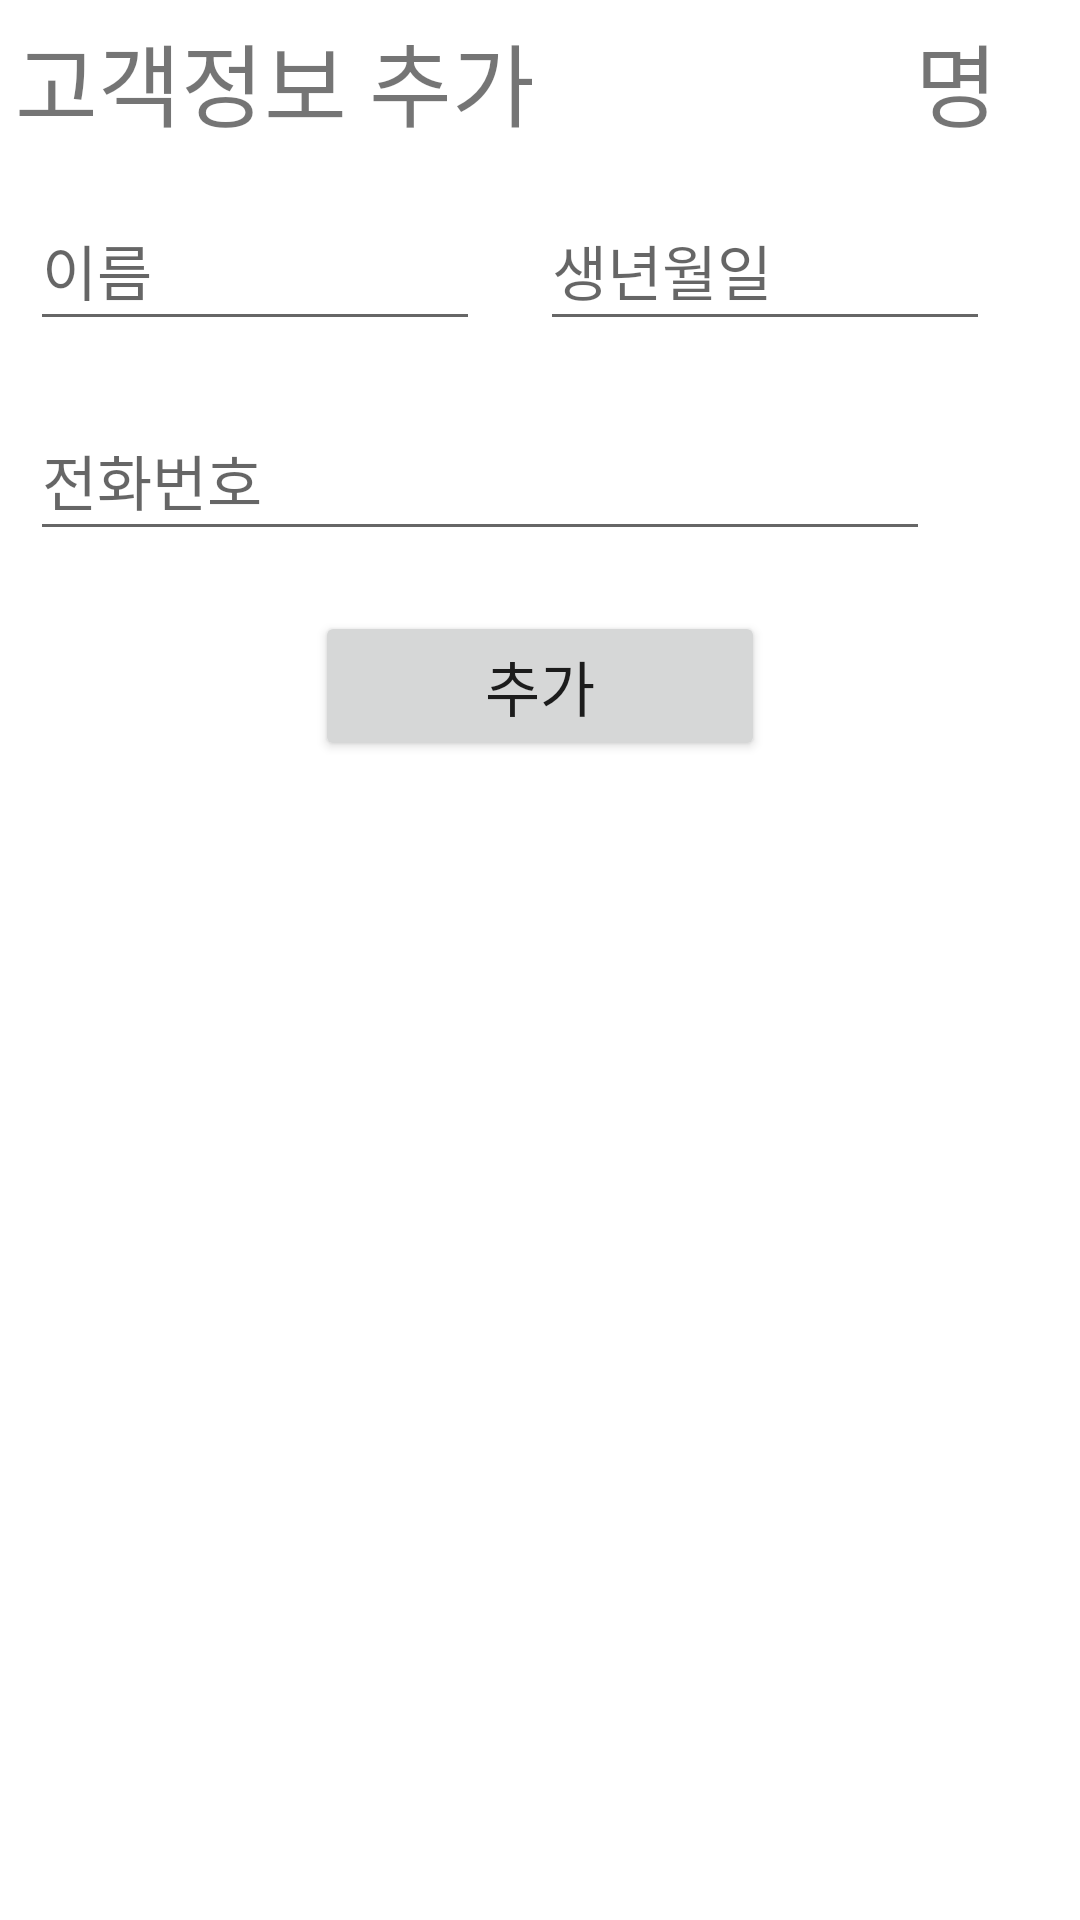

This screen was rendered from an Android layout file. Write that file and the resources it references.
<!-- AndroidManifest.xml: application theme Theme.DoitMission13 -->
<!-- res/layout/activity_main.xml -->
<?xml version="1.0" encoding="utf-8"?>
<LinearLayout xmlns:android="http://schemas.android.com/apk/res/android"
    xmlns:app="http://schemas.android.com/apk/res-auto"
    xmlns:tools="http://schemas.android.com/tools"
    android:layout_width="match_parent"
    android:layout_height="match_parent"
    android:orientation="vertical"
    tools:context=".MainActivity">

    <LinearLayout
        android:layout_width="match_parent"
        android:layout_height="match_parent"
        android:orientation="vertical">

        <LinearLayout
            android:layout_width="match_parent"
            android:layout_height="wrap_content"
            android:orientation="horizontal">

            <TextView
                android:layout_width="300dp"
                android:layout_height="50dp"
                android:text="고객정보 추가"
                android:textSize="30sp"
                android:padding="5dp" />

            <TextView
                android:id="@+id/cusCnt"
                android:layout_width="match_parent"
                android:layout_height="wrap_content"
                android:text="명"
                android:textSize="30sp"
                android:padding="5dp" />

        </LinearLayout>

        <LinearLayout
            android:layout_width="match_parent"
            android:layout_height="wrap_content"
            android:orientation="horizontal">

            <EditText
                android:id="@+id/name"
                android:layout_width="150dp"
                android:layout_height="50dp"
                android:layout_margin="10dp"
                android:hint="이름"
                android:textSize="20sp"/>

            <EditText
                android:id="@+id/birthDate"
                android:layout_width="150dp"
                android:layout_height="50dp"
                android:layout_margin="10dp"
                android:hint="생년월일"
                android:textSize="20sp"/>

        </LinearLayout>

        <LinearLayout
            android:layout_width="match_parent"
            android:layout_height="wrap_content">

            <EditText
                android:id="@+id/phoneNum"
                android:layout_width="300dp"
                android:layout_height="50dp"
                android:layout_margin="10dp"
                android:hint="전화번호"
                android:textSize="20sp"/>

        </LinearLayout>

        <LinearLayout
            android:layout_width="match_parent"
            android:layout_height="wrap_content"
            android:gravity="center">

            <Button
                android:id="@+id/button"
                android:layout_width="150dp"
                android:layout_height="50dp"
                android:layout_margin="10dp"
                android:text="추가"
                android:textSize="20sp"/>

        </LinearLayout>

        <androidx.recyclerview.widget.RecyclerView
            android:id="@+id/recyclerView"
            android:layout_width="match_parent"
            android:layout_height="match_parent">
        </androidx.recyclerview.widget.RecyclerView>

    </LinearLayout>

</LinearLayout>
<!-- resources referenced by this layout -->
<resources>
  <style name="Theme.DoitMission13" parent="Theme.MaterialComponents.DayNight.DarkActionBar">
          
          <item name="colorPrimary">@color/purple_500</item>
          <item name="colorPrimaryVariant">@color/purple_700</item>
          <item name="colorOnPrimary">@color/white</item>
          
          <item name="colorSecondary">@color/teal_200</item>
          <item name="colorSecondaryVariant">@color/teal_700</item>
          <item name="colorOnSecondary">@color/black</item>
          
          <item name="android:statusBarColor" tools:targetApi="l">?attr/colorPrimaryVariant</item>
          
      </style>
  <!-- not gathered from this repository: default colours our renderer supplied (Android Studio template values) -->
  <color name="purple_500">#FF6200EE</color>
  <color name="purple_700">#FF3700B3</color>
  <color name="teal_200">#FF03DAC5</color>
  <color name="teal_700">#FF018786</color>
  <color name="black">#FF000000</color>
  <color name="white">#FFFFFFFF</color>
</resources>
